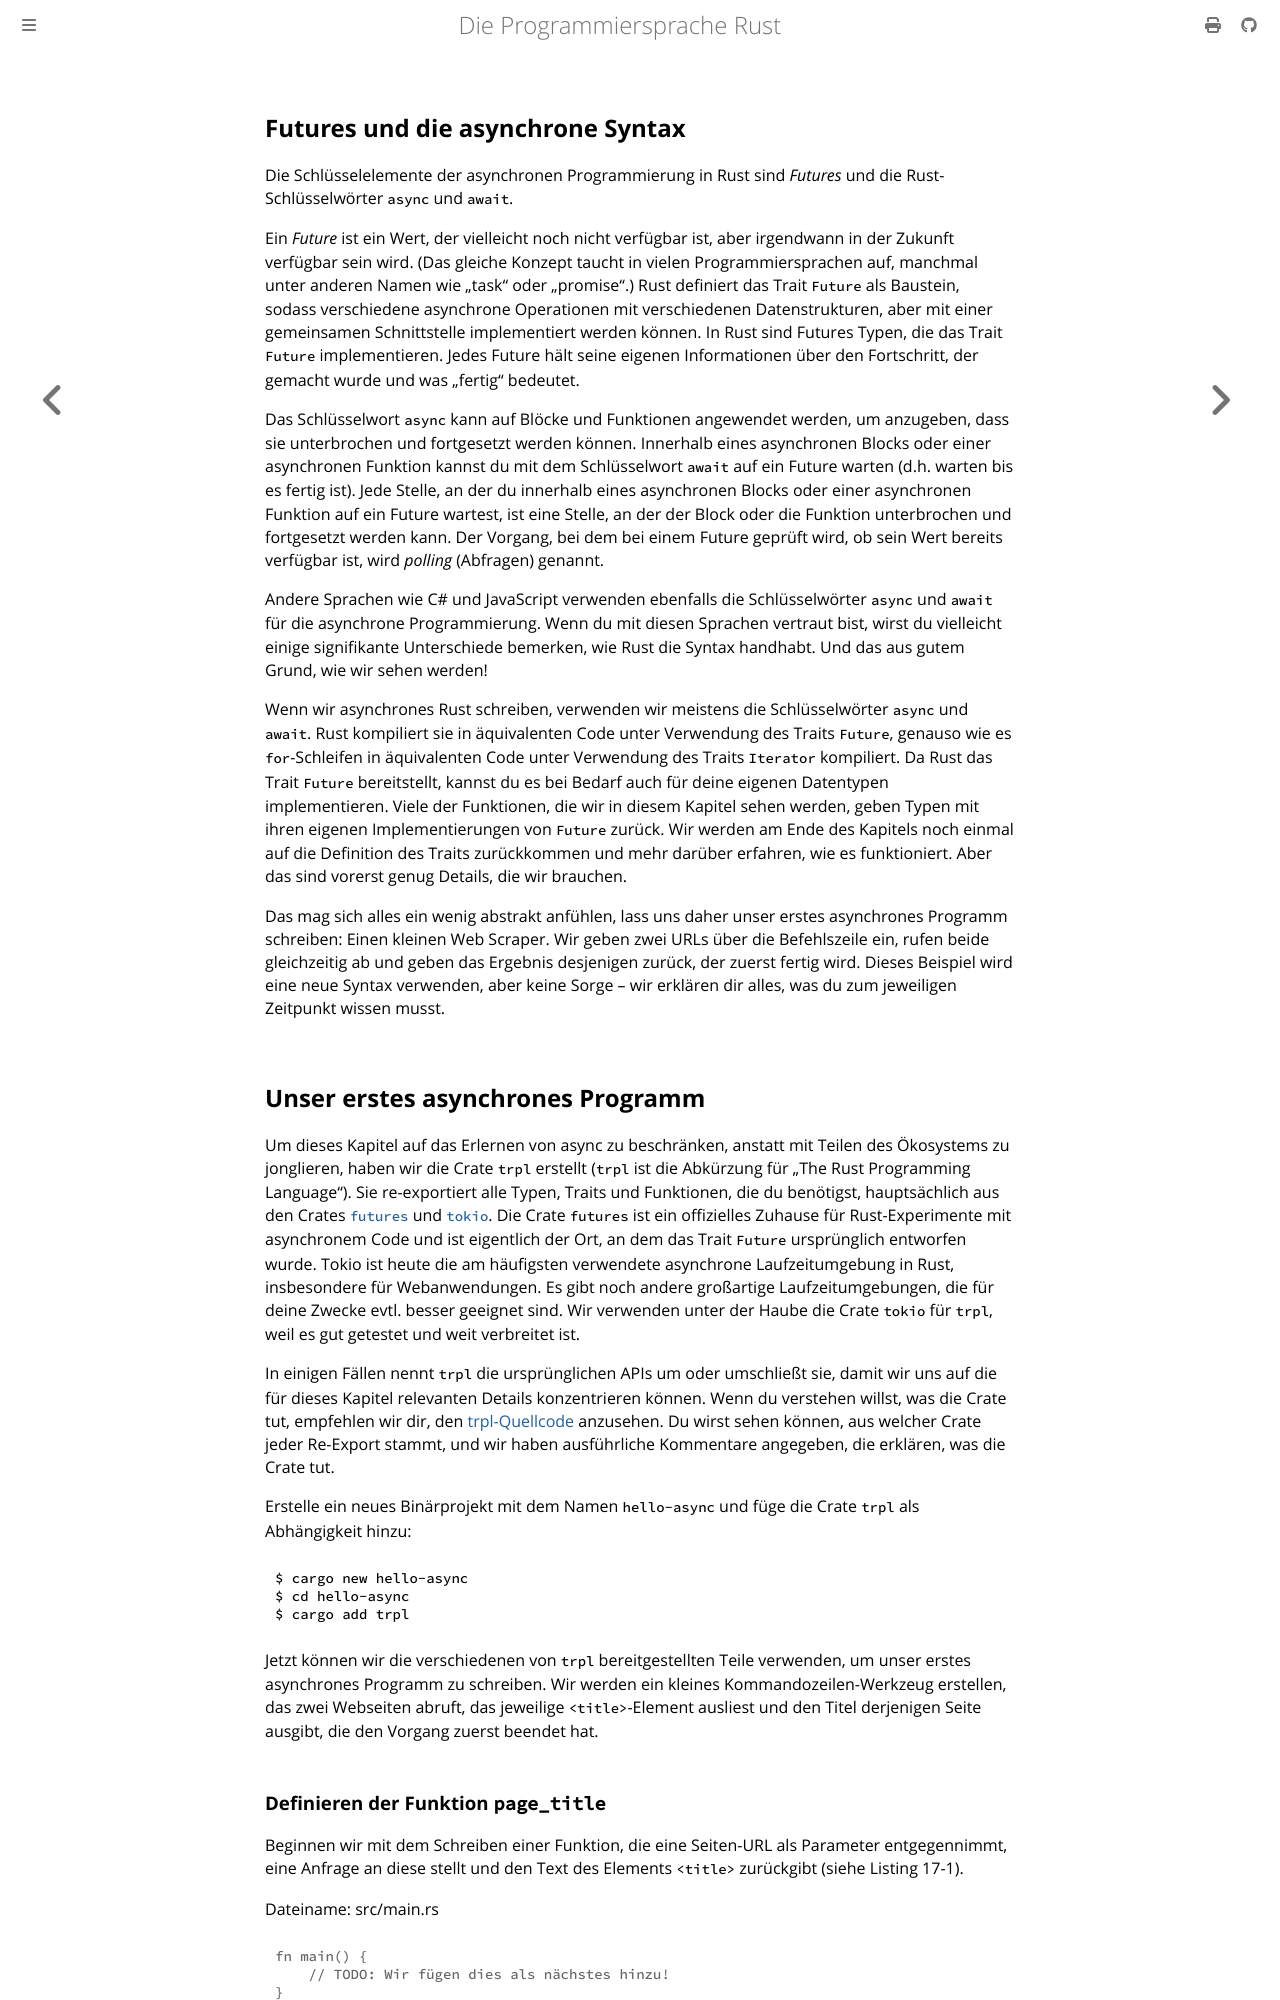

repository: rust-lang-de/rustbook-de · page: ch17-01-futures-and-syntax.html · generator: mdbook

## Futures und die asynchrone Syntax

Die Schlüsselelemente der asynchronen Programmierung in Rust sind _Futures_ und
die Rust-Schlüsselwörter `async` und `await`.

Ein _Future_ ist ein Wert, der vielleicht noch nicht verfügbar ist, aber
irgendwann in der Zukunft verfügbar sein wird. (Das gleiche Konzept taucht in
vielen Programmiersprachen auf, manchmal unter anderen Namen wie „task“ oder
„promise“.) Rust definiert das Trait `Future` als Baustein, sodass verschiedene
asynchrone Operationen mit verschiedenen Datenstrukturen, aber mit einer
gemeinsamen Schnittstelle implementiert werden können. In Rust sind Futures
Typen, die das Trait `Future` implementieren. Jedes Future hält seine eigenen
Informationen über den Fortschritt, der gemacht wurde und was „fertig“ bedeutet.

Das Schlüsselwort `async` kann auf Blöcke und Funktionen angewendet werden, um
anzugeben, dass sie unterbrochen und fortgesetzt werden können. Innerhalb eines
asynchronen Blocks oder einer asynchronen Funktion kannst du mit dem
Schlüsselwort `await` auf ein Future warten (d.h. warten bis es fertig ist).
Jede Stelle, an der du innerhalb eines asynchronen Blocks oder einer asynchronen
Funktion auf ein Future wartest, ist eine Stelle, an der der Block oder die
Funktion unterbrochen und fortgesetzt werden kann. Der Vorgang, bei dem bei
einem Future geprüft wird, ob sein Wert bereits verfügbar ist, wird _polling_
(Abfragen) genannt.

Andere Sprachen wie C# und JavaScript verwenden ebenfalls die Schlüsselwörter
`async` und `await` für die asynchrone Programmierung. Wenn du mit diesen
Sprachen vertraut bist, wirst du vielleicht einige signifikante Unterschiede
bemerken, wie Rust die Syntax handhabt. Und das aus gutem Grund, wie wir sehen
werden!

Wenn wir asynchrones Rust schreiben, verwenden wir meistens die Schlüsselwörter
`async` und `await`. Rust kompiliert sie in äquivalenten Code unter Verwendung
des Traits `Future`, genauso wie es `for`-Schleifen in äquivalenten Code unter
Verwendung des Traits `Iterator` kompiliert. Da Rust das Trait `Future`
bereitstellt, kannst du es bei Bedarf auch für deine eigenen Datentypen
implementieren. Viele der Funktionen, die wir in diesem Kapitel sehen werden,
geben Typen mit ihren eigenen Implementierungen von `Future` zurück. Wir werden
am Ende des Kapitels noch einmal auf die Definition des Traits zurückkommen und
mehr darüber erfahren, wie es funktioniert. Aber das sind vorerst genug Details,
die wir brauchen.

Das mag sich alles ein wenig abstrakt anfühlen, lass uns daher unser erstes
asynchrones Programm schreiben: Einen kleinen Web Scraper. Wir geben zwei URLs
über die Befehlszeile ein, rufen beide gleichzeitig ab und geben das Ergebnis
desjenigen zurück, der zuerst fertig wird. Dieses Beispiel wird eine neue
Syntax verwenden, aber keine Sorge &ndash; wir erklären dir alles, was du zum
jeweiligen Zeitpunkt wissen musst.

## Unser erstes asynchrones Programm

Um dieses Kapitel auf das Erlernen von async zu beschränken, anstatt mit Teilen
des Ökosystems zu jonglieren, haben wir die Crate `trpl` erstellt (`trpl` ist
die Abkürzung für „The Rust Programming Language“). Sie re-exportiert alle
Typen, Traits und Funktionen, die du benötigst, hauptsächlich aus den Crates
[`futures`][futures-crate] und [`tokio`][tokio]. Die Crate `futures` ist ein
offizielles Zuhause für Rust-Experimente mit asynchronem Code und ist eigentlich
der Ort, an dem das Trait `Future` ursprünglich entworfen wurde. Tokio ist heute
die am häufigsten verwendete asynchrone Laufzeitumgebung in Rust, insbesondere
für Webanwendungen. Es gibt noch andere großartige Laufzeitumgebungen, die für
deine Zwecke evtl. besser geeignet sind. Wir verwenden unter der Haube die Crate
`tokio` für `trpl`, weil es gut getestet und weit verbreitet ist.

In einigen Fällen nennt `trpl` die ursprünglichen APIs um oder umschließt sie,
damit wir uns auf die für dieses Kapitel relevanten Details konzentrieren
können. Wenn du verstehen willst, was die Crate tut, empfehlen wir dir, den
[trpl-Quellcode][crate-source] anzusehen. Du wirst sehen können, aus welcher
Crate jeder Re-Export stammt, und wir haben ausführliche Kommentare angegeben,
die erklären, was die Crate tut.

Erstelle ein neues Binärprojekt mit dem Namen `hello-async` und füge die Crate
`trpl` als Abhängigkeit hinzu:

```console
$ cargo new hello-async
$ cd hello-async
$ cargo add trpl
```

Jetzt können wir die verschiedenen von `trpl` bereitgestellten Teile verwenden,
um unser erstes asynchrones Programm zu schreiben. Wir werden ein kleines
Kommandozeilen-Werkzeug erstellen, das zwei Webseiten abruft, das
jeweilige `<title>`-Element ausliest und den Titel derjenigen Seite ausgibt,
die den Vorgang zuerst beendet hat.
